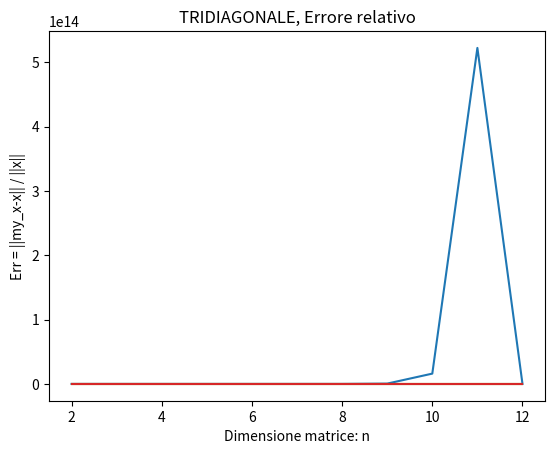

Reproduce this figure in Python.
import numpy as np
import numpy.matlib
import scipy.linalg
import scipy.linalg.decomp_lu as LUdec
import matplotlib.pyplot as plt

'''
METODI DIRETTI
'''

def es1(n):
    
    """
    1. Risoluzione di sistemi lineari con matrice generica.
    Scrivere uno script Python che:
        
        a) crea un problema test di dimensione variabile n la cui soluzione esatta sia il vettore x di tutti
        elementi unitari e b il termine noto ottenuto moltiplicando la matrice A per la soluzione x.
        
        b) calcola il numero di condizione (o una stima di esso).
    
        c) risolve il sistema lineare Ax = b con la fattorizzazione LU con pivoting.
    
    Problema Test: Un matrice di numeri casuali A generata con la funzione randn di Matlab (n variabile tra 10-1000)
        
    """
    
    A = np.matlib.rand((n, n))
    x = np.ones((n, 1))
    b = np.dot(A, x)
    
    condA = np.linalg.cond(A, p=2)
    print('Condiz. di A = ', condA)
    
    # Ax = b <--> piv_LU * x = b
    lu, piv = LUdec.lu_factor(A)
    my_x = scipy.linalg.lu_solve((lu, piv), b)
    print('Norm = ', scipy.linalg.norm(x - my_x, 2))


# Testing      
es1(10)
es1(100)
es1(1000)

def es2(n, A):
    
    """
    2. Risoluzione di sistemi lineari con matrice simmetrica e definita positiva.
    Scrivere uno script Python:
        a) crea un problema test di dimensione variabile n la cui soluzione esatta sia il vettore x di tutti 
        elementi unitari e b il termine noto ottenuto moltiplicando la matrice A per la soluzione x.
        
        b) calcola il numero di condizione (o una stima di esso)
    
        c) risolve il sistema lineare Ax = b con la fattorizzazione di Cholesky
    
    Problema Test: 
        - matrice di Hilbert di dimensione n (con n variabile fra 2 e 15)
        
        - matrice tridiagonale simmetrica e definita positiva avente sulla diagonale elementi uguiali a 9
        e quelli sopra e sottodiagonali uguali a -4    
    """
    
    x = np.ones((n, 1))
    b = np.dot(A, x)
    
    condA = np.linalg.cond(A, p=2)
    print('Condiz. di A = ', condA)

    L = scipy.linalg.cholesky(A, lower = True)
    B = np.matmul(L, np.transpose(L))
    
    errRel = scipy.linalg.norm(A - B, 'fro')
    print('Relative error= ', errRel)
    
    y = scipy.linalg.solve(L, b)
    my_x = scipy.linalg.solve(L.T, y)
    norm = scipy.linalg.norm(x - my_x, 2)
    print('Norma = ', norm)
    
    return(condA, norm)

FIXED_STOP = 12

# Testing Hilbert
print('Caso Hilbert: ')
KA_Hilb = np.zeros((FIXED_STOP-1, 1))
Err_Hilb = np.zeros((FIXED_STOP-1, 1))

for n in np.arange(2, FIXED_STOP):
    A_Hilb = scipy.linalg.hilbert(n)
    (KA_Hilb[n - 2], Err_Hilb[n - 2]) = es2(n, A_Hilb)
    
# Testing Matrice Tridiagonale
print('Caso Tridiagonale: ')
KA_TriD = np.zeros((FIXED_STOP-1, 1))
Err_TriD = np.zeros((FIXED_STOP-1, 1))

for n in np.arange(2, FIXED_STOP):
    A_TriD = np.diag(9 * np.ones(n)) + np.diag(-4 * np.ones(n-1), k = -1) + np.diag(-4 * np.ones(n-1), k = 1)
    (KA_TriD[n - 2], Err_TriD[n - 2]) = es2(n, A_TriD)
    

# Plotting

# Disegna il grafico del numero di condizione in funzione della dimensione del sistema. Caso Hilbert.
points = FIXED_STOP - 1
dim_Matr_x = np.linspace(2, FIXED_STOP, points)
plt.plot(dim_Matr_x, KA_Hilb)
plt.title('HILBERT, Condizionamento')
plt.xlabel('Dimensione matrice: n')
plt.ylabel('K(A)')
plt.show()

# Disegna il grafico dell'errore in norma 2 in funzione della dimensione del sistema. Caso Hilbert.
plt.plot(dim_Matr_x, Err_Hilb)
plt.title('HILBERT, Errore relativo')
plt.xlabel('Dimensione matrice: n')
plt.ylabel('Err = ||my_x-x|| / ||x||')
plt.show()

# Disegna il grafico del numero di condizione in funzione della dimensione del sistema. Caso Tridiagonale.
points = FIXED_STOP
plt.plot(dim_Matr_x, KA_TriD)
plt.title('TRIDIAGONALE, Condizionamento')
plt.xlabel('Dimensione matrice: n')
plt.ylabel('K(A)')
plt.show()

# Disegna il grafico dell'errore in norma 2 in funzione della dimensione del sistema. Caso Tridiagonale.
plt.plot(dim_Matr_x, Err_TriD)
plt.title('TRIDIAGONALE, Errore relativo')
plt.xlabel('Dimensione matrice: n')
plt.ylabel('Err = ||my_x-x|| / ||x||')
plt.show()     
    